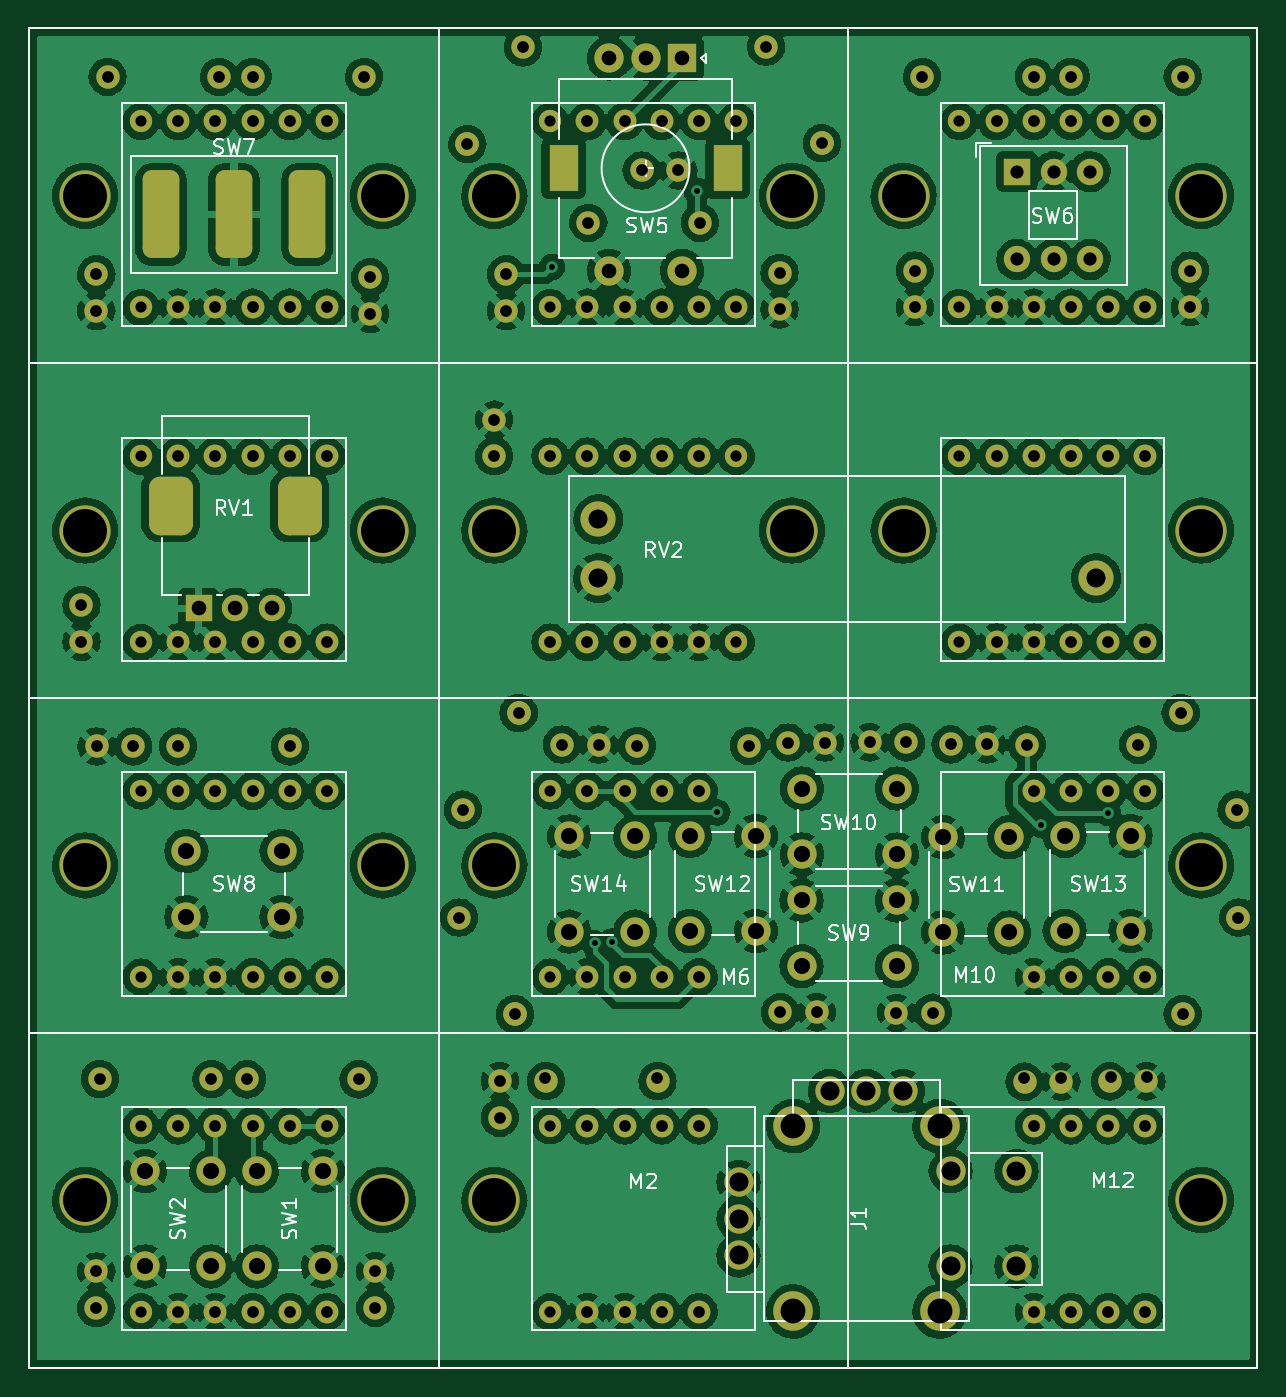
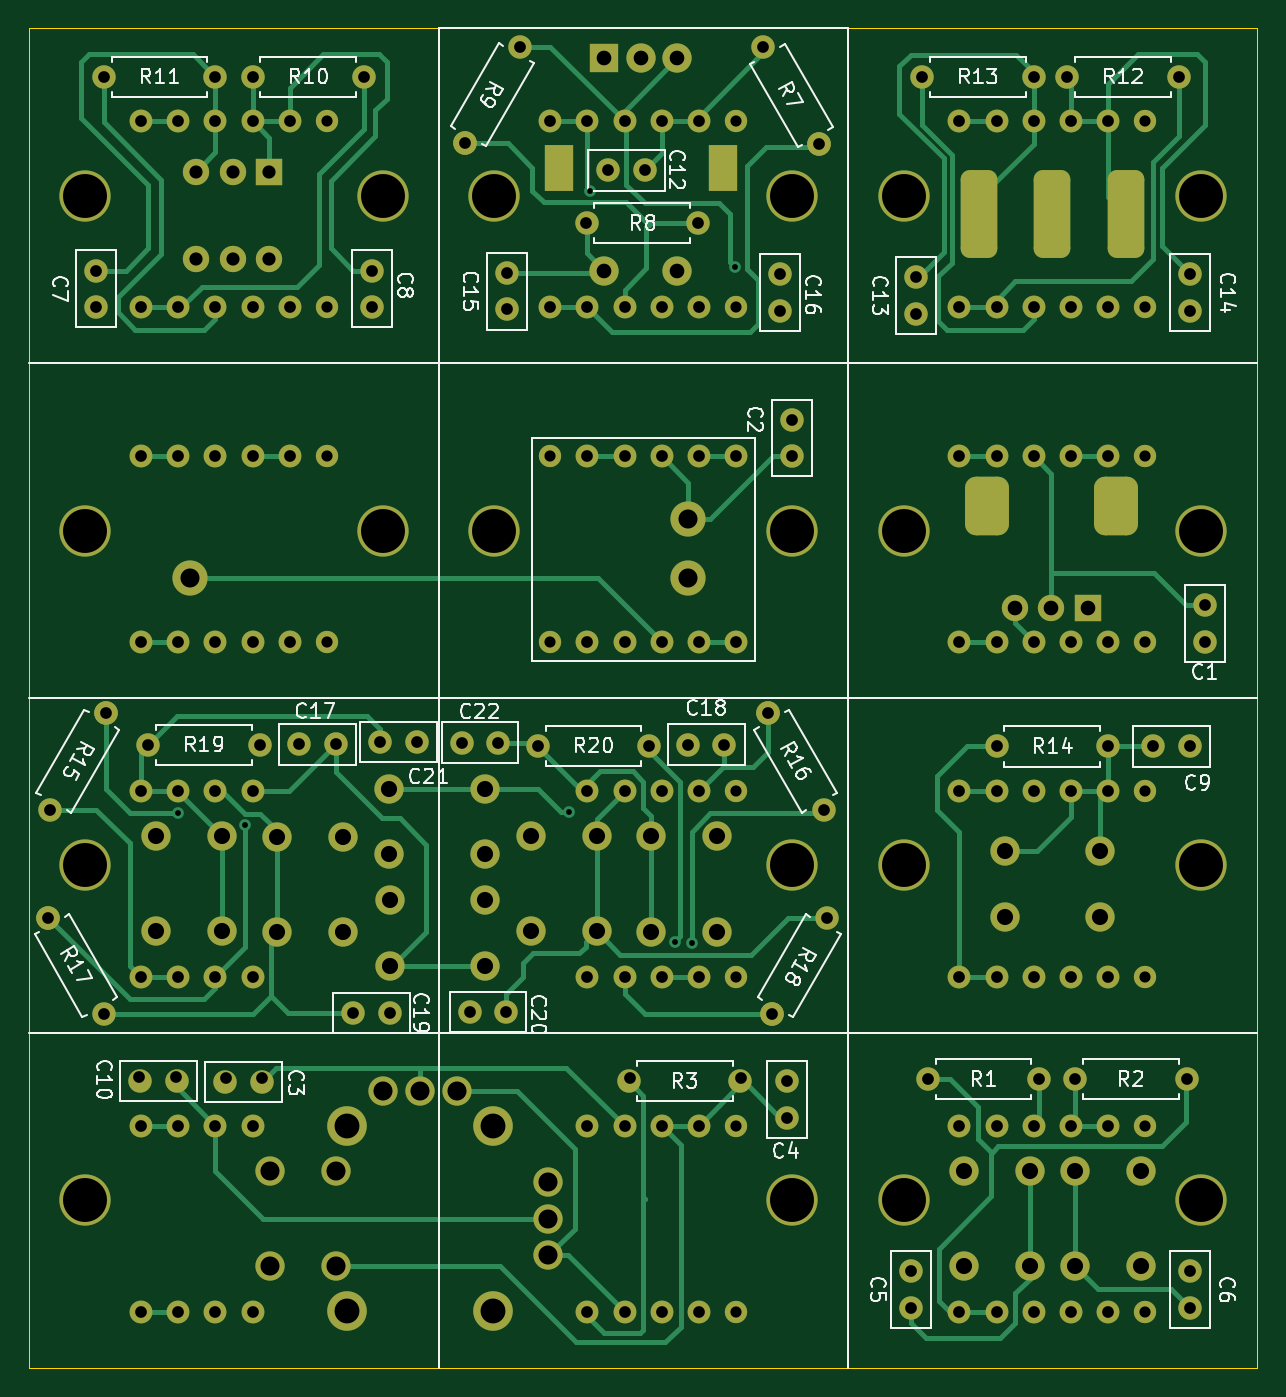
Circuit board: 11 layer files. Board 83.8 x 91.4 mm.
- bottom_copper: HIDControls-B_Cu.gbr (39185 bytes)
- bottom_mask: HIDControls-B_Mask.gbr (11334 bytes)
- paste: HIDControls-B_Paste.gbr (460 bytes)
- bottom_silk: HIDControls-B_Silkscreen.gbr (44743 bytes)
- outline: HIDControls-Edge_Cuts.gbr (690 bytes)
- top_copper: HIDControls-F_Cu.gbr (751059 bytes)
- top_mask: HIDControls-F_Mask.gbr (11334 bytes)
- paste: HIDControls-F_Paste.gbr (460 bytes)
- top_silk: HIDControls-F_Silkscreen.gbr (25507 bytes)
- drill: HIDControls-NPTH.drl (579 bytes)
- drill: HIDControls-PTH.drl (4922 bytes)

=== bottom_copper: HIDControls-B_Cu.gbr (39185 bytes, source omitted) ===
=== bottom_mask: HIDControls-B_Mask.gbr (11334 bytes, source omitted) ===
=== paste: HIDControls-B_Paste.gbr ===
%TF.GenerationSoftware,KiCad,Pcbnew,(6.0.11)*%
%TF.CreationDate,2023-02-21T21:49:25-06:00*%
%TF.ProjectId,HIDControls,48494443-6f6e-4747-926f-6c732e6b6963,rev?*%
%TF.SameCoordinates,Original*%
%TF.FileFunction,Paste,Bot*%
%TF.FilePolarity,Positive*%
%FSLAX46Y46*%
G04 Gerber Fmt 4.6, Leading zero omitted, Abs format (unit mm)*
G04 Created by KiCad (PCBNEW (6.0.11)) date 2023-02-21 21:49:25*
%MOMM*%
%LPD*%
G01*
G04 APERTURE LIST*
G04 APERTURE END LIST*
M02*

=== bottom_silk: HIDControls-B_Silkscreen.gbr (44743 bytes, source omitted) ===
=== outline: HIDControls-Edge_Cuts.gbr ===
%TF.GenerationSoftware,KiCad,Pcbnew,(6.0.11)*%
%TF.CreationDate,2023-02-21T21:49:25-06:00*%
%TF.ProjectId,HIDControls,48494443-6f6e-4747-926f-6c732e6b6963,rev?*%
%TF.SameCoordinates,Original*%
%TF.FileFunction,Profile,NP*%
%FSLAX46Y46*%
G04 Gerber Fmt 4.6, Leading zero omitted, Abs format (unit mm)*
G04 Created by KiCad (PCBNEW (6.0.11)) date 2023-02-21 21:49:25*
%MOMM*%
%LPD*%
G01*
G04 APERTURE LIST*
%TA.AperFunction,Profile*%
%ADD10C,0.100000*%
%TD*%
G04 APERTURE END LIST*
D10*
X172720000Y-144780000D02*
X88900000Y-144780000D01*
X88900000Y-53340000D02*
X172720000Y-53340000D01*
X88900000Y-144780000D02*
X88900000Y-53340000D01*
X172720000Y-53340000D02*
X172720000Y-144780000D01*
M02*

=== top_copper: HIDControls-F_Cu.gbr (751059 bytes, source omitted) ===
=== top_mask: HIDControls-F_Mask.gbr (11334 bytes, source omitted) ===
=== paste: HIDControls-F_Paste.gbr ===
%TF.GenerationSoftware,KiCad,Pcbnew,(6.0.11)*%
%TF.CreationDate,2023-02-21T21:49:25-06:00*%
%TF.ProjectId,HIDControls,48494443-6f6e-4747-926f-6c732e6b6963,rev?*%
%TF.SameCoordinates,Original*%
%TF.FileFunction,Paste,Top*%
%TF.FilePolarity,Positive*%
%FSLAX46Y46*%
G04 Gerber Fmt 4.6, Leading zero omitted, Abs format (unit mm)*
G04 Created by KiCad (PCBNEW (6.0.11)) date 2023-02-21 21:49:25*
%MOMM*%
%LPD*%
G01*
G04 APERTURE LIST*
G04 APERTURE END LIST*
M02*

=== top_silk: HIDControls-F_Silkscreen.gbr (25507 bytes, source omitted) ===
=== drill: HIDControls-NPTH.drl ===
M48
; DRILL file {KiCad (6.0.11)} date Tue Feb 21 15:44:36 2023
; FORMAT={-:-/ absolute / inch / decimal}
; #@! TF.CreationDate,2023-02-21T15:44:36-06:00
; #@! TF.GenerationSoftware,Kicad,Pcbnew,(6.0.11)
; #@! TF.FileFunction,NonPlated,1,2,NPTH
FMAT,2
INCH
; #@! TA.AperFunction,NonPlated,NPTH,ComponentDrill
T1C0.1181
%
G90
G05
T1
X3.65Y-2.55
X3.65Y-3.45
X3.65Y-4.35
X3.65Y-5.25
X4.45Y-2.55
X4.45Y-3.45
X4.45Y-4.35
X4.45Y-5.25
X4.75Y-2.55
X4.75Y-3.45
X4.75Y-4.35
X4.75Y-5.25
X5.55Y-2.55
X5.55Y-3.45
X5.85Y-2.55
X5.85Y-3.45
X6.65Y-2.55
X6.65Y-3.45
X6.65Y-4.35
X6.65Y-5.25
T0
M30

=== drill: HIDControls-PTH.drl (4922 bytes, source omitted) ===
